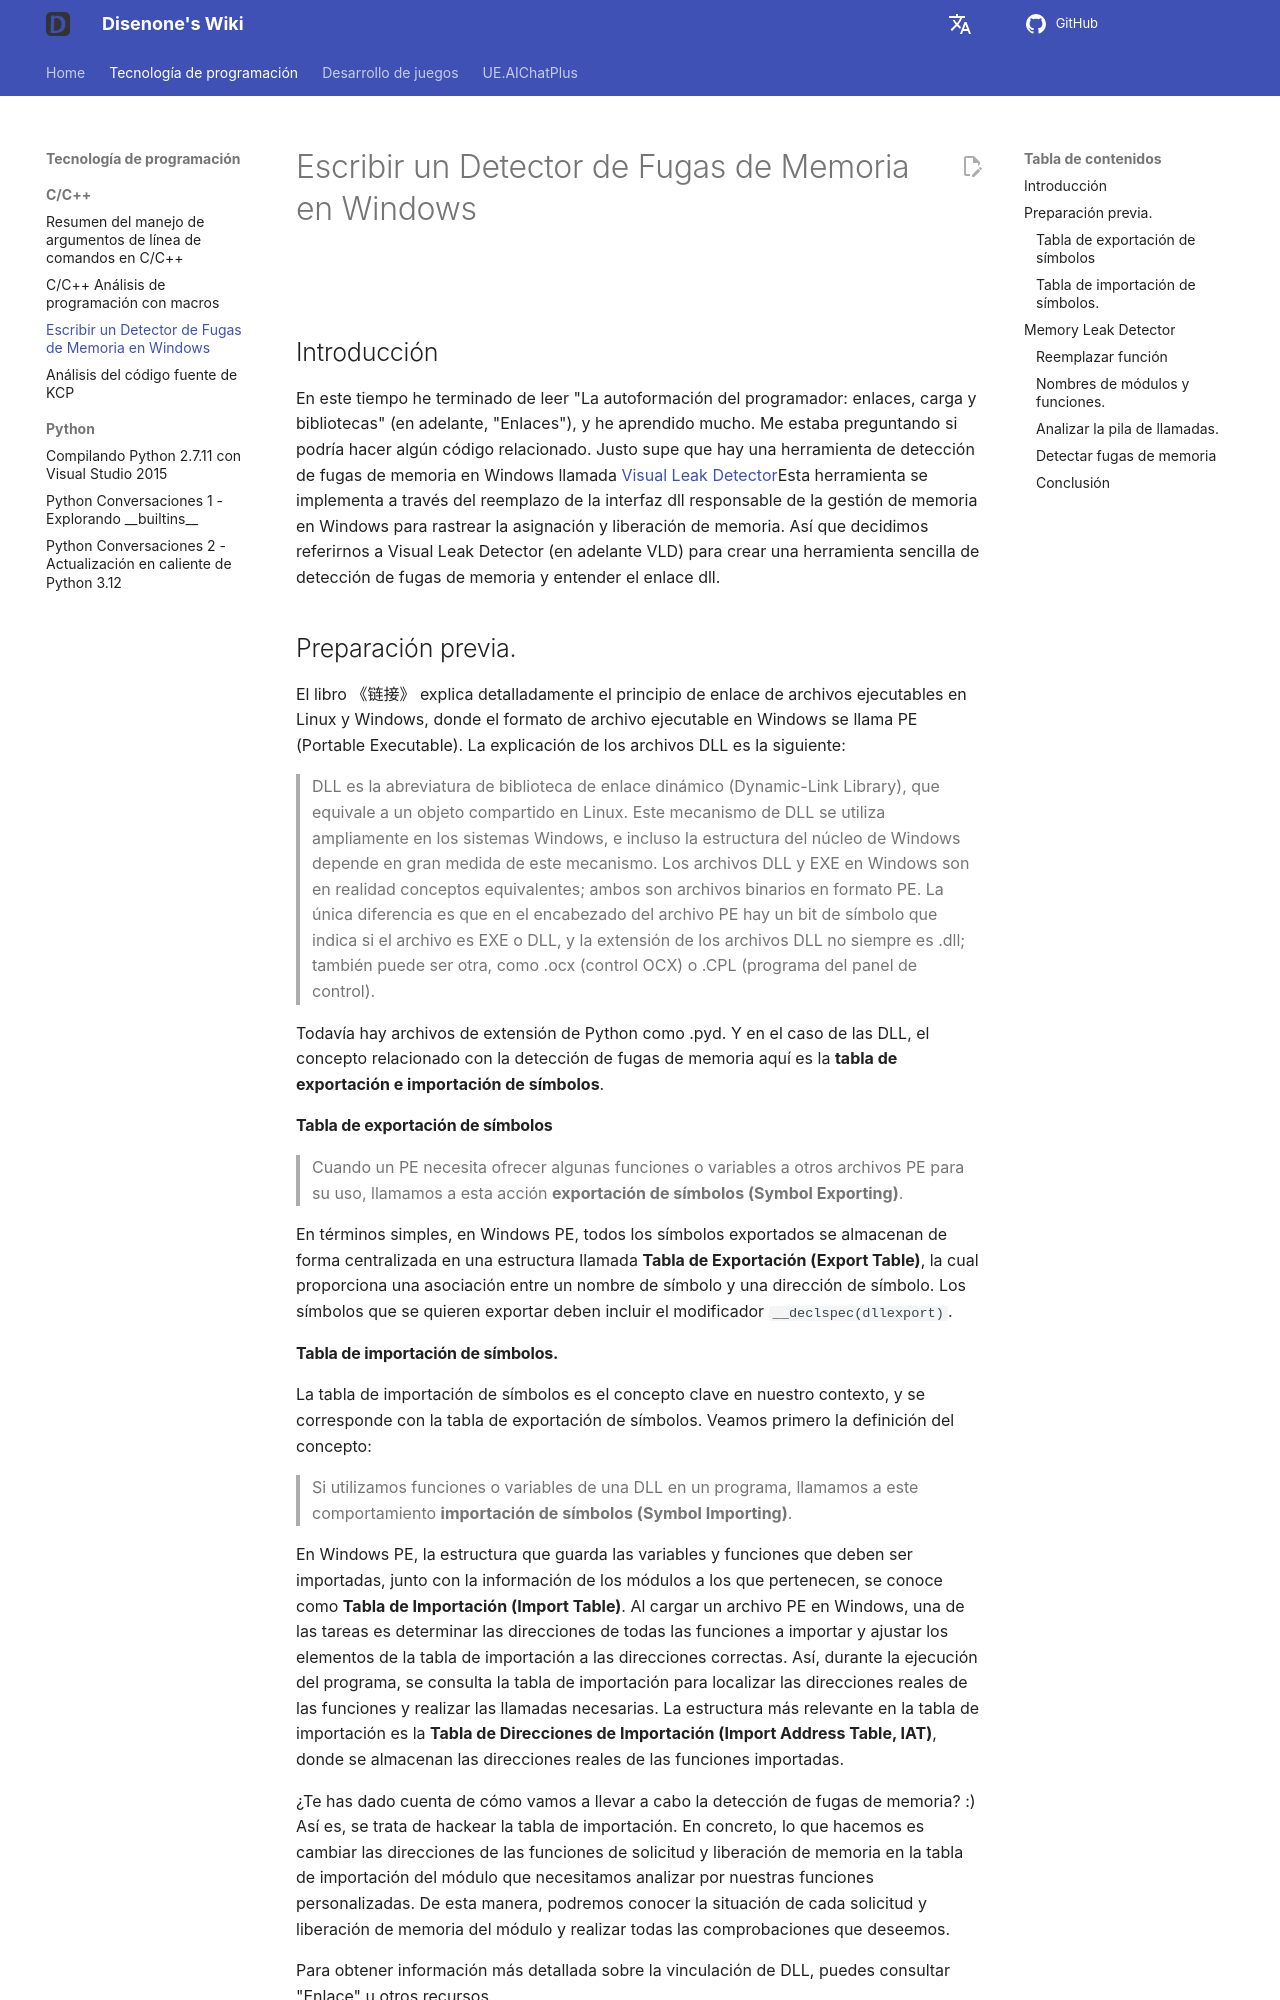

repository: disenone/wiki · page: es/cpp-编写Windows下的MemoryLeakDetector/index.html · generator: mkdocs

---
layout: post
title: Escribir un Detector de Fugas de Memoria en Windows
categories:
- c++
tags:
- dev
description: 这段时间我读完了《程序员的自我修养：链接、装载与库》（以下简称《链接》），收益颇丰，想着能否写一些相关的小代码。正好了解到 Windows
  下有一个内存泄漏检测工具 [Visual Leak Detector](https://vld.codeplex.com/)Este herramienta se
  implementa mediante la sustitución de la interfaz dll responsable de la gestión
  de memoria en Windows para rastrear la asignación y liberación de memoria. Por lo
  tanto, se decidió hacer un simple herramienta de detección de fugas de memoria,
  tomando como referencia Visual Leak Detector (en adelante, VLD), para comprender
  el enlace de dll.
figures:
- assets/post_assets/2016-6-11-memory-leak-detector/depends.png
---

<meta property="og:title" content="编写 Windows 下的 Memory Leak Detector" />

![](https://img.shields.io/badge/windows-10-blue.svg){:style="display: inline-block"}
![](https://img.shields.io/badge/vs-2015-68217A.svg){:style="display: inline-block"}

##Introducción

En este tiempo he terminado de leer "La autoformación del programador: enlaces, carga y bibliotecas" (en adelante, "Enlaces"), y he aprendido mucho. Me estaba preguntando si podría hacer algún código relacionado. Justo supe que hay una herramienta de detección de fugas de memoria en Windows llamada [Visual Leak Detector](https://vld.codeplex.com/)Esta herramienta se implementa a través del reemplazo de la interfaz dll responsable de la gestión de memoria en Windows para rastrear la asignación y liberación de memoria. Así que decidimos referirnos a Visual Leak Detector (en adelante VLD) para crear una herramienta sencilla de detección de fugas de memoria y entender el enlace dll.

##Preparación previa.
El libro 《链接》 explica detalladamente el principio de enlace de archivos ejecutables en Linux y Windows, donde el formato de archivo ejecutable en Windows se llama PE (Portable Executable). La explicación de los archivos DLL es la siguiente:

> DLL es la abreviatura de biblioteca de enlace dinámico (Dynamic-Link Library), que equivale a un objeto compartido en Linux. Este mecanismo de DLL se utiliza ampliamente en los sistemas Windows, e incluso la estructura del núcleo de Windows depende en gran medida de este mecanismo. Los archivos DLL y EXE en Windows son en realidad conceptos equivalentes; ambos son archivos binarios en formato PE. La única diferencia es que en el encabezado del archivo PE hay un bit de símbolo que indica si el archivo es EXE o DLL, y la extensión de los archivos DLL no siempre es .dll; también puede ser otra, como .ocx (control OCX) o .CPL (programa del panel de control).

Todavía hay archivos de extensión de Python como .pyd. Y en el caso de las DLL, el concepto relacionado con la detección de fugas de memoria aquí es la **tabla de exportación e importación de símbolos**.

####Tabla de exportación de símbolos

> Cuando un PE necesita ofrecer algunas funciones o variables a otros archivos PE para su uso, llamamos a esta acción **exportación de símbolos (Symbol Exporting)**.

En términos simples, en Windows PE, todos los símbolos exportados se almacenan de forma centralizada en una estructura llamada **Tabla de Exportación (Export Table)**, la cual proporciona una asociación entre un nombre de símbolo y una dirección de símbolo. Los símbolos que se quieren exportar deben incluir el modificador `__declspec(dllexport)`.

####Tabla de importación de símbolos.

La tabla de importación de símbolos es el concepto clave en nuestro contexto, y se corresponde con la tabla de exportación de símbolos. Veamos primero la definición del concepto:

> Si utilizamos funciones o variables de una DLL en un programa, llamamos a este comportamiento **importación de símbolos (Symbol Importing)**.
